Labelled photos from "bloodmnist", an image-classification folder in BhavaniSankarRS/emperical-analysis. The possible labels are: basophil, eosinophil, erythroblast, immature granulocytes(myelocytes, metamyelocytes and promyelocytes), lymphocyte, monocyte, neutrophil, platelet.

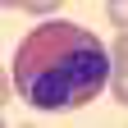
Label: eosinophil

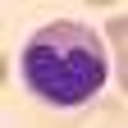
Label: immature granulocytes(myelocytes, metamyelocytes and promyelocytes)

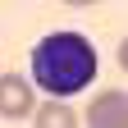
Label: lymphocyte

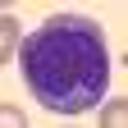
Label: monocyte

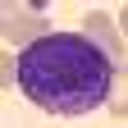
Label: basophil

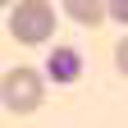
Label: platelet
